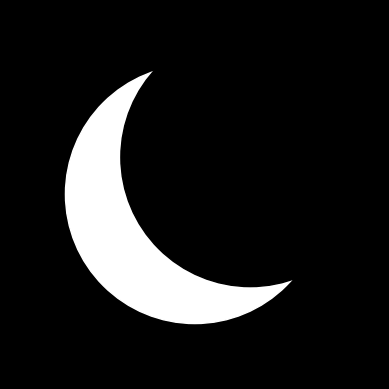

The matplotlib source for this figure:
import matplotlib.pyplot as plt
from matplotlib.patches import Circle
from matplotlib.collections import PatchCollection

fig, ax = plt.subplots()

circle1 = Circle((0.5, 0.5), 0.35, color='white', zorder=1)  # Large circle
circle2 = Circle((0.65, 0.6), 0.35, color='black', zorder=2)     # Smaller circle offset
fig.patch.set_facecolor('black')  # Background for the figure
ax.set_facecolor('black') 
# Add the circles to the axis
ax.add_patch(circle1)
ax.add_patch(circle2)

# Set limits and aspect ratio
ax.set_xlim(0, 1)
ax.set_ylim(0, 1)
ax.set_aspect('equal')

ax.axis('off')

plt.savefig("dark.png", bbox_inches="tight", pad_inches=0, dpi=60)

plt.show()
